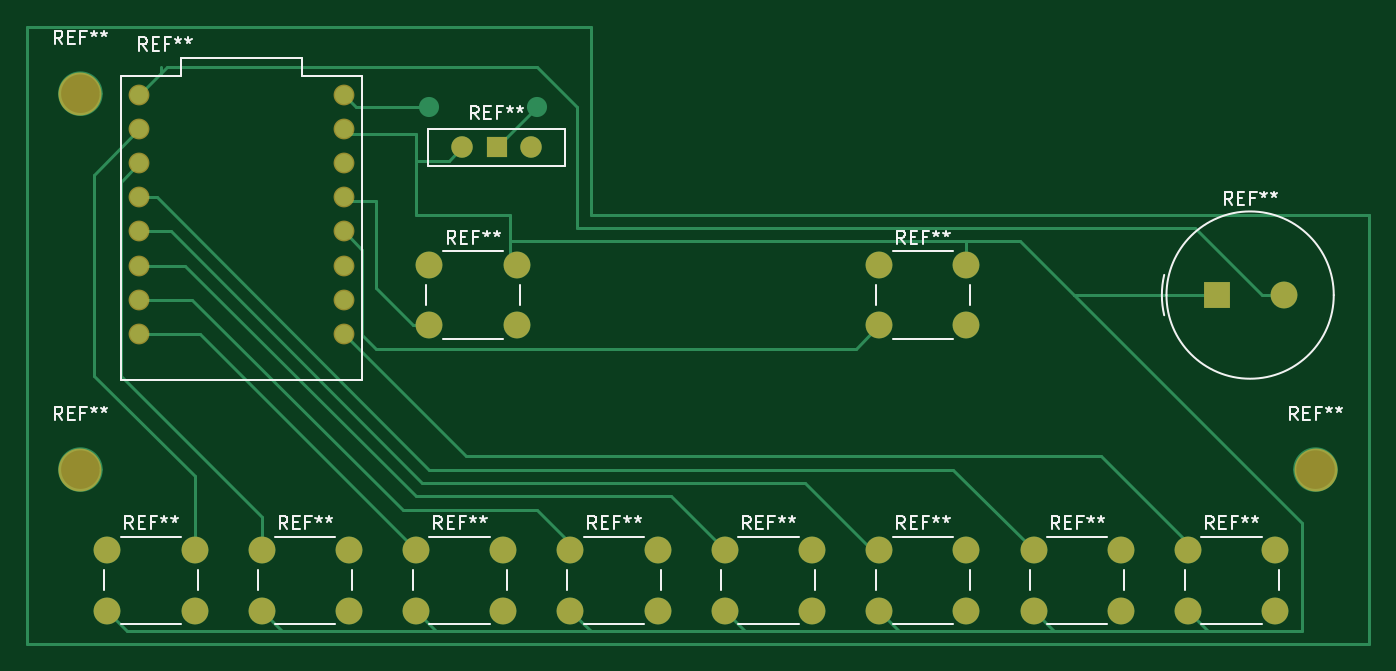
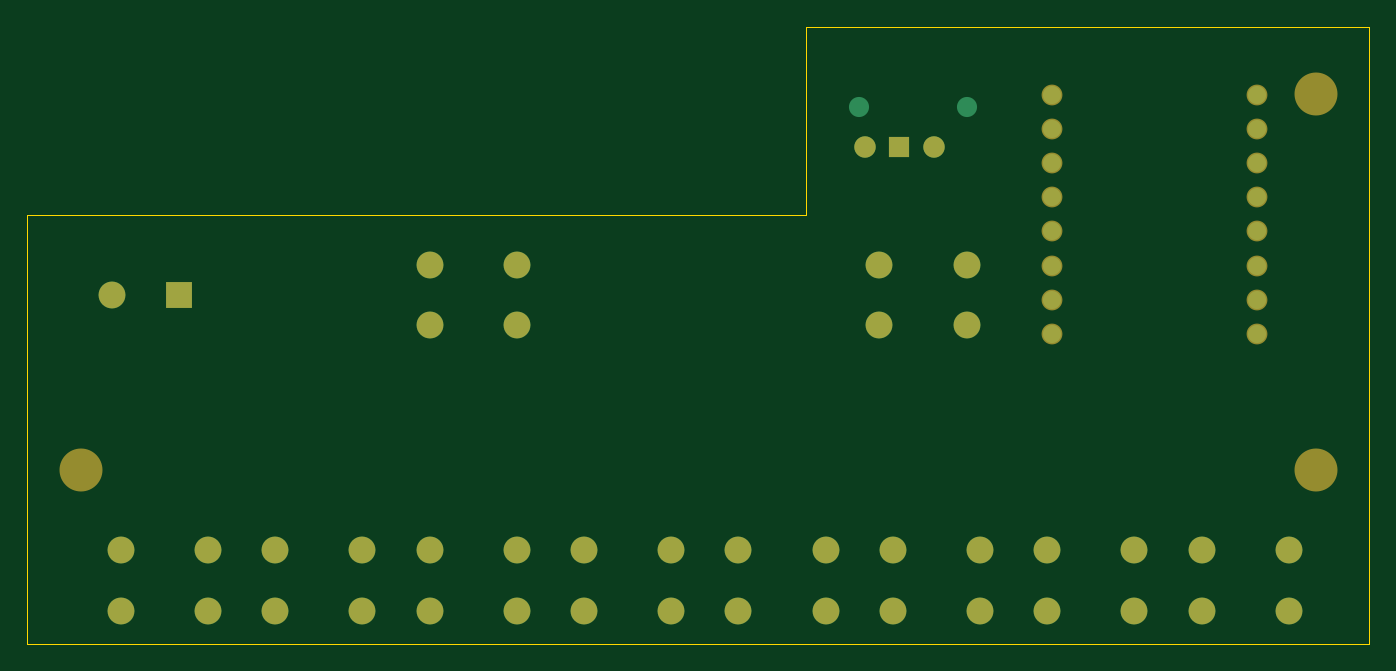
Circuit board: 9 layer files. Board 100.0 x 46.0 mm.
- bottom_copper: MKC - Kicad-B_Cu.gbr (3930 bytes)
- bottom_mask: MKC - Kicad-B_Mask.gbr (2859 bytes)
- paste: MKC - Kicad-B_Paste.gbr (471 bytes)
- bottom_silk: MKC - Kicad-B_Silkscreen.gbr (472 bytes)
- outline: MKC - Kicad-Edge_Cuts.gbr (816 bytes)
- top_copper: MKC - Kicad-F_Cu.gbr (9510 bytes)
- top_mask: MKC - Kicad-F_Mask.gbr (2859 bytes)
- paste: MKC - Kicad-F_Paste.gbr (471 bytes)
- top_silk: MKC - Kicad-F_Silkscreen.gbr (26920 bytes)

=== bottom_copper: MKC - Kicad-B_Cu.gbr ===
%TF.GenerationSoftware,KiCad,Pcbnew,10.0.1*%
%TF.CreationDate,2026-10-05T21:02:51+02:00*%
%TF.ProjectId,MKC - Kicad,4d4b4320-2d20-44b6-9963-61642e6b6963,rev?*%
%TF.SameCoordinates,Original*%
%TF.FileFunction,Copper,L2,Bot*%
%TF.FilePolarity,Positive*%
%FSLAX46Y46*%
G04 Gerber Fmt 4.6, Leading zero omitted, Abs format (unit mm)*
G04 Created by KiCad (PCBNEW 10.0.1) date 2026-10-05 21:02:51*
%MOMM*%
%LPD*%
G01*
G04 APERTURE LIST*
%TA.AperFunction,ComponentPad*%
%ADD10R,1.500000X1.500000*%
%TD*%
%TA.AperFunction,ComponentPad*%
%ADD11C,1.600000*%
%TD*%
%TA.AperFunction,ComponentPad*%
%ADD12C,2.000000*%
%TD*%
%TA.AperFunction,ComponentPad*%
%ADD13R,2.000000X2.000000*%
%TD*%
%TA.AperFunction,ComponentPad*%
%ADD14C,1.348000*%
%TD*%
%TA.AperFunction,ViaPad*%
%ADD15C,1.500000*%
%TD*%
G04 APERTURE END LIST*
D10*
%TO.P,REF\u002A\u002A,1*%
%TO.N,N/C*%
X79000000Y-96000000D03*
D11*
%TO.P,REF\u002A\u002A,2*%
X76460000Y-96000000D03*
%TO.P,REF\u002A\u002A,3*%
X81540000Y-96000000D03*
%TD*%
D12*
%TO.P,REF\u002A\u002A,2*%
%TO.N,N/C*%
X114000000Y-109250000D03*
X107500000Y-109250000D03*
%TO.P,REF\u002A\u002A,1*%
X114000000Y-104750000D03*
X107500000Y-104750000D03*
%TD*%
%TO.P,REF\u002A\u002A,2*%
%TO.N,N/C*%
X56500000Y-130500000D03*
X50000000Y-130500000D03*
%TO.P,REF\u002A\u002A,1*%
X56500000Y-126000000D03*
X50000000Y-126000000D03*
%TD*%
D13*
%TO.P,REF\u002A\u002A,1*%
%TO.N,N/C*%
X132629216Y-107000000D03*
D12*
%TO.P,REF\u002A\u002A,2*%
X137629216Y-107000000D03*
%TD*%
%TO.P,REF\u002A\u002A,1*%
%TO.N,N/C*%
X119000000Y-126000000D03*
X125500000Y-126000000D03*
%TO.P,REF\u002A\u002A,2*%
X119000000Y-130500000D03*
X125500000Y-130500000D03*
%TD*%
%TO.P,REF\u002A\u002A,1*%
%TO.N,N/C*%
X130500000Y-126000000D03*
X137000000Y-126000000D03*
%TO.P,REF\u002A\u002A,2*%
X130500000Y-130500000D03*
X137000000Y-130500000D03*
%TD*%
%TO.P,REF\u002A\u002A,1*%
%TO.N,N/C*%
X107500000Y-126000000D03*
X114000000Y-126000000D03*
%TO.P,REF\u002A\u002A,2*%
X107500000Y-130500000D03*
X114000000Y-130500000D03*
%TD*%
%TO.P,REF\u002A\u002A,1*%
%TO.N,N/C*%
X96000000Y-126000000D03*
X102500000Y-126000000D03*
%TO.P,REF\u002A\u002A,2*%
X96000000Y-130500000D03*
X102500000Y-130500000D03*
%TD*%
%TO.P,REF\u002A\u002A,1*%
%TO.N,N/C*%
X84500000Y-126000000D03*
X91000000Y-126000000D03*
%TO.P,REF\u002A\u002A,2*%
X84500000Y-130500000D03*
X91000000Y-130500000D03*
%TD*%
%TO.P,REF\u002A\u002A,1*%
%TO.N,N/C*%
X73000000Y-126000000D03*
X79500000Y-126000000D03*
%TO.P,REF\u002A\u002A,2*%
X73000000Y-130500000D03*
X79500000Y-130500000D03*
%TD*%
%TO.P,REF\u002A\u002A,1*%
%TO.N,N/C*%
X61500000Y-126000000D03*
X68000000Y-126000000D03*
%TO.P,REF\u002A\u002A,2*%
X61500000Y-130500000D03*
X68000000Y-130500000D03*
%TD*%
D14*
%TO.P,REF\u002A\u002A,5*%
%TO.N,N/C*%
X52380000Y-92100000D03*
%TO.P,REF\u002A\u002A,6*%
X52380000Y-94640000D03*
%TO.P,REF\u002A\u002A,7*%
X52380000Y-97180000D03*
%TO.P,REF\u002A\u002A,8*%
X52380000Y-99720000D03*
%TO.P,REF\u002A\u002A,9*%
X52380000Y-102260000D03*
%TO.P,REF\u002A\u002A,10*%
X52380000Y-104800000D03*
%TO.P,REF\u002A\u002A,20*%
X52380000Y-107340000D03*
%TO.P,REF\u002A\u002A,21*%
X52380000Y-109880000D03*
%TO.P,REF\u002A\u002A,0*%
X67620000Y-109880000D03*
%TO.P,REF\u002A\u002A,1*%
X67620000Y-107340000D03*
%TO.P,REF\u002A\u002A,2*%
X67620000Y-104800000D03*
%TO.P,REF\u002A\u002A,3*%
X67620000Y-102260000D03*
%TO.P,REF\u002A\u002A,4*%
X67620000Y-99720000D03*
%TO.P,REF\u002A\u002A,3.3*%
X67620000Y-97180000D03*
%TO.P,REF\u002A\u002A,G*%
X67620000Y-94640000D03*
%TO.P,REF\u002A\u002A,5V*%
X67620000Y-92100000D03*
%TD*%
D12*
%TO.P,REF\u002A\u002A,1*%
%TO.N,N/C*%
X74000000Y-104750000D03*
X80500000Y-104750000D03*
%TO.P,REF\u002A\u002A,2*%
X74000000Y-109250000D03*
X80500000Y-109250000D03*
%TD*%
D15*
%TO.N,*%
X82000000Y-93000000D03*
X74000000Y-93000000D03*
%TD*%
M02*

=== bottom_mask: MKC - Kicad-B_Mask.gbr ===
%TF.GenerationSoftware,KiCad,Pcbnew,10.0.1*%
%TF.CreationDate,2026-10-05T21:02:51+02:00*%
%TF.ProjectId,MKC - Kicad,4d4b4320-2d20-44b6-9963-61642e6b6963,rev?*%
%TF.SameCoordinates,Original*%
%TF.FileFunction,Soldermask,Bot*%
%TF.FilePolarity,Negative*%
%FSLAX46Y46*%
G04 Gerber Fmt 4.6, Leading zero omitted, Abs format (unit mm)*
G04 Created by KiCad (PCBNEW 10.0.1) date 2026-10-05 21:02:51*
%MOMM*%
%LPD*%
G01*
G04 APERTURE LIST*
%ADD10R,1.500000X1.500000*%
%ADD11C,1.600000*%
%ADD12C,2.000000*%
%ADD13C,3.200000*%
%ADD14R,2.000000X2.000000*%
%ADD15C,1.552000*%
G04 APERTURE END LIST*
D10*
%TO.C,REF\u002A\u002A*%
X79000000Y-96000000D03*
D11*
X76460000Y-96000000D03*
X81540000Y-96000000D03*
%TD*%
D12*
%TO.C,REF\u002A\u002A*%
X114000000Y-109250000D03*
X107500000Y-109250000D03*
X114000000Y-104750000D03*
X107500000Y-104750000D03*
%TD*%
D13*
%TO.C,REF\u002A\u002A*%
X140000000Y-120000000D03*
%TD*%
%TO.C,REF\u002A\u002A*%
X48000000Y-92000000D03*
%TD*%
D12*
%TO.C,REF\u002A\u002A*%
X56500000Y-130500000D03*
X50000000Y-130500000D03*
X56500000Y-126000000D03*
X50000000Y-126000000D03*
%TD*%
D14*
%TO.C,REF\u002A\u002A*%
X132629216Y-107000000D03*
D12*
X137629216Y-107000000D03*
%TD*%
%TO.C,REF\u002A\u002A*%
X119000000Y-126000000D03*
X125500000Y-126000000D03*
X119000000Y-130500000D03*
X125500000Y-130500000D03*
%TD*%
%TO.C,REF\u002A\u002A*%
X130500000Y-126000000D03*
X137000000Y-126000000D03*
X130500000Y-130500000D03*
X137000000Y-130500000D03*
%TD*%
%TO.C,REF\u002A\u002A*%
X107500000Y-126000000D03*
X114000000Y-126000000D03*
X107500000Y-130500000D03*
X114000000Y-130500000D03*
%TD*%
%TO.C,REF\u002A\u002A*%
X96000000Y-126000000D03*
X102500000Y-126000000D03*
X96000000Y-130500000D03*
X102500000Y-130500000D03*
%TD*%
%TO.C,REF\u002A\u002A*%
X84500000Y-126000000D03*
X91000000Y-126000000D03*
X84500000Y-130500000D03*
X91000000Y-130500000D03*
%TD*%
%TO.C,REF\u002A\u002A*%
X73000000Y-126000000D03*
X79500000Y-126000000D03*
X73000000Y-130500000D03*
X79500000Y-130500000D03*
%TD*%
%TO.C,REF\u002A\u002A*%
X61500000Y-126000000D03*
X68000000Y-126000000D03*
X61500000Y-130500000D03*
X68000000Y-130500000D03*
%TD*%
D15*
%TO.C,REF\u002A\u002A*%
X52380000Y-92100000D03*
X52380000Y-94640000D03*
X52380000Y-97180000D03*
X52380000Y-99720000D03*
X52380000Y-102260000D03*
X52380000Y-104800000D03*
X52380000Y-107340000D03*
X52380000Y-109880000D03*
X67620000Y-109880000D03*
X67620000Y-107340000D03*
X67620000Y-104800000D03*
X67620000Y-102260000D03*
X67620000Y-99720000D03*
X67620000Y-97180000D03*
X67620000Y-94640000D03*
X67620000Y-92100000D03*
%TD*%
D13*
%TO.C,REF\u002A\u002A*%
X48000000Y-120000000D03*
%TD*%
D12*
%TO.C,REF\u002A\u002A*%
X74000000Y-104750000D03*
X80500000Y-104750000D03*
X74000000Y-109250000D03*
X80500000Y-109250000D03*
%TD*%
M02*

=== paste: MKC - Kicad-B_Paste.gbr ===
%TF.GenerationSoftware,KiCad,Pcbnew,10.0.1*%
%TF.CreationDate,2026-10-05T21:02:51+02:00*%
%TF.ProjectId,MKC - Kicad,4d4b4320-2d20-44b6-9963-61642e6b6963,rev?*%
%TF.SameCoordinates,Original*%
%TF.FileFunction,Paste,Bot*%
%TF.FilePolarity,Positive*%
%FSLAX46Y46*%
G04 Gerber Fmt 4.6, Leading zero omitted, Abs format (unit mm)*
G04 Created by KiCad (PCBNEW 10.0.1) date 2026-10-05 21:02:51*
%MOMM*%
%LPD*%
G01*
G04 APERTURE LIST*
G04 APERTURE END LIST*
M02*

=== bottom_silk: MKC - Kicad-B_Silkscreen.gbr ===
%TF.GenerationSoftware,KiCad,Pcbnew,10.0.1*%
%TF.CreationDate,2026-10-05T21:02:51+02:00*%
%TF.ProjectId,MKC - Kicad,4d4b4320-2d20-44b6-9963-61642e6b6963,rev?*%
%TF.SameCoordinates,Original*%
%TF.FileFunction,Legend,Bot*%
%TF.FilePolarity,Positive*%
%FSLAX46Y46*%
G04 Gerber Fmt 4.6, Leading zero omitted, Abs format (unit mm)*
G04 Created by KiCad (PCBNEW 10.0.1) date 2026-10-05 21:02:51*
%MOMM*%
%LPD*%
G01*
G04 APERTURE LIST*
G04 APERTURE END LIST*
M02*

=== outline: MKC - Kicad-Edge_Cuts.gbr ===
%TF.GenerationSoftware,KiCad,Pcbnew,10.0.1*%
%TF.CreationDate,2026-10-05T21:02:51+02:00*%
%TF.ProjectId,MKC - Kicad,4d4b4320-2d20-44b6-9963-61642e6b6963,rev?*%
%TF.SameCoordinates,Original*%
%TF.FileFunction,Profile,NP*%
%FSLAX46Y46*%
G04 Gerber Fmt 4.6, Leading zero omitted, Abs format (unit mm)*
G04 Created by KiCad (PCBNEW 10.0.1) date 2026-10-05 21:02:51*
%MOMM*%
%LPD*%
G01*
G04 APERTURE LIST*
%TA.AperFunction,Profile*%
%ADD10C,0.050000*%
%TD*%
G04 APERTURE END LIST*
D10*
X144000000Y-133000000D02*
X144000000Y-101000000D01*
X44000000Y-133000000D02*
X144000000Y-133000000D01*
X44000000Y-87000000D02*
X44000000Y-133000000D01*
X86000000Y-87000000D02*
X44000000Y-87000000D01*
X86000000Y-101000000D02*
X86000000Y-87000000D01*
X144000000Y-101000000D02*
X86000000Y-101000000D01*
M02*

=== top_copper: MKC - Kicad-F_Cu.gbr (9510 bytes, source omitted) ===
=== top_mask: MKC - Kicad-F_Mask.gbr ===
%TF.GenerationSoftware,KiCad,Pcbnew,10.0.1*%
%TF.CreationDate,2026-10-05T21:02:51+02:00*%
%TF.ProjectId,MKC - Kicad,4d4b4320-2d20-44b6-9963-61642e6b6963,rev?*%
%TF.SameCoordinates,Original*%
%TF.FileFunction,Soldermask,Top*%
%TF.FilePolarity,Negative*%
%FSLAX46Y46*%
G04 Gerber Fmt 4.6, Leading zero omitted, Abs format (unit mm)*
G04 Created by KiCad (PCBNEW 10.0.1) date 2026-10-05 21:02:51*
%MOMM*%
%LPD*%
G01*
G04 APERTURE LIST*
%ADD10R,1.500000X1.500000*%
%ADD11C,1.600000*%
%ADD12C,2.000000*%
%ADD13C,3.200000*%
%ADD14R,2.000000X2.000000*%
%ADD15C,1.552000*%
G04 APERTURE END LIST*
D10*
%TO.C,REF\u002A\u002A*%
X79000000Y-96000000D03*
D11*
X76460000Y-96000000D03*
X81540000Y-96000000D03*
%TD*%
D12*
%TO.C,REF\u002A\u002A*%
X114000000Y-109250000D03*
X107500000Y-109250000D03*
X114000000Y-104750000D03*
X107500000Y-104750000D03*
%TD*%
D13*
%TO.C,REF\u002A\u002A*%
X140000000Y-120000000D03*
%TD*%
%TO.C,REF\u002A\u002A*%
X48000000Y-92000000D03*
%TD*%
D12*
%TO.C,REF\u002A\u002A*%
X56500000Y-130500000D03*
X50000000Y-130500000D03*
X56500000Y-126000000D03*
X50000000Y-126000000D03*
%TD*%
D14*
%TO.C,REF\u002A\u002A*%
X132629216Y-107000000D03*
D12*
X137629216Y-107000000D03*
%TD*%
%TO.C,REF\u002A\u002A*%
X119000000Y-126000000D03*
X125500000Y-126000000D03*
X119000000Y-130500000D03*
X125500000Y-130500000D03*
%TD*%
%TO.C,REF\u002A\u002A*%
X130500000Y-126000000D03*
X137000000Y-126000000D03*
X130500000Y-130500000D03*
X137000000Y-130500000D03*
%TD*%
%TO.C,REF\u002A\u002A*%
X107500000Y-126000000D03*
X114000000Y-126000000D03*
X107500000Y-130500000D03*
X114000000Y-130500000D03*
%TD*%
%TO.C,REF\u002A\u002A*%
X96000000Y-126000000D03*
X102500000Y-126000000D03*
X96000000Y-130500000D03*
X102500000Y-130500000D03*
%TD*%
%TO.C,REF\u002A\u002A*%
X84500000Y-126000000D03*
X91000000Y-126000000D03*
X84500000Y-130500000D03*
X91000000Y-130500000D03*
%TD*%
%TO.C,REF\u002A\u002A*%
X73000000Y-126000000D03*
X79500000Y-126000000D03*
X73000000Y-130500000D03*
X79500000Y-130500000D03*
%TD*%
%TO.C,REF\u002A\u002A*%
X61500000Y-126000000D03*
X68000000Y-126000000D03*
X61500000Y-130500000D03*
X68000000Y-130500000D03*
%TD*%
D15*
%TO.C,REF\u002A\u002A*%
X52380000Y-92100000D03*
X52380000Y-94640000D03*
X52380000Y-97180000D03*
X52380000Y-99720000D03*
X52380000Y-102260000D03*
X52380000Y-104800000D03*
X52380000Y-107340000D03*
X52380000Y-109880000D03*
X67620000Y-109880000D03*
X67620000Y-107340000D03*
X67620000Y-104800000D03*
X67620000Y-102260000D03*
X67620000Y-99720000D03*
X67620000Y-97180000D03*
X67620000Y-94640000D03*
X67620000Y-92100000D03*
%TD*%
D13*
%TO.C,REF\u002A\u002A*%
X48000000Y-120000000D03*
%TD*%
D12*
%TO.C,REF\u002A\u002A*%
X74000000Y-104750000D03*
X80500000Y-104750000D03*
X74000000Y-109250000D03*
X80500000Y-109250000D03*
%TD*%
M02*

=== paste: MKC - Kicad-F_Paste.gbr ===
%TF.GenerationSoftware,KiCad,Pcbnew,10.0.1*%
%TF.CreationDate,2026-10-05T21:02:51+02:00*%
%TF.ProjectId,MKC - Kicad,4d4b4320-2d20-44b6-9963-61642e6b6963,rev?*%
%TF.SameCoordinates,Original*%
%TF.FileFunction,Paste,Top*%
%TF.FilePolarity,Positive*%
%FSLAX46Y46*%
G04 Gerber Fmt 4.6, Leading zero omitted, Abs format (unit mm)*
G04 Created by KiCad (PCBNEW 10.0.1) date 2026-10-05 21:02:51*
%MOMM*%
%LPD*%
G01*
G04 APERTURE LIST*
G04 APERTURE END LIST*
M02*

=== top_silk: MKC - Kicad-F_Silkscreen.gbr (26920 bytes, source omitted) ===
